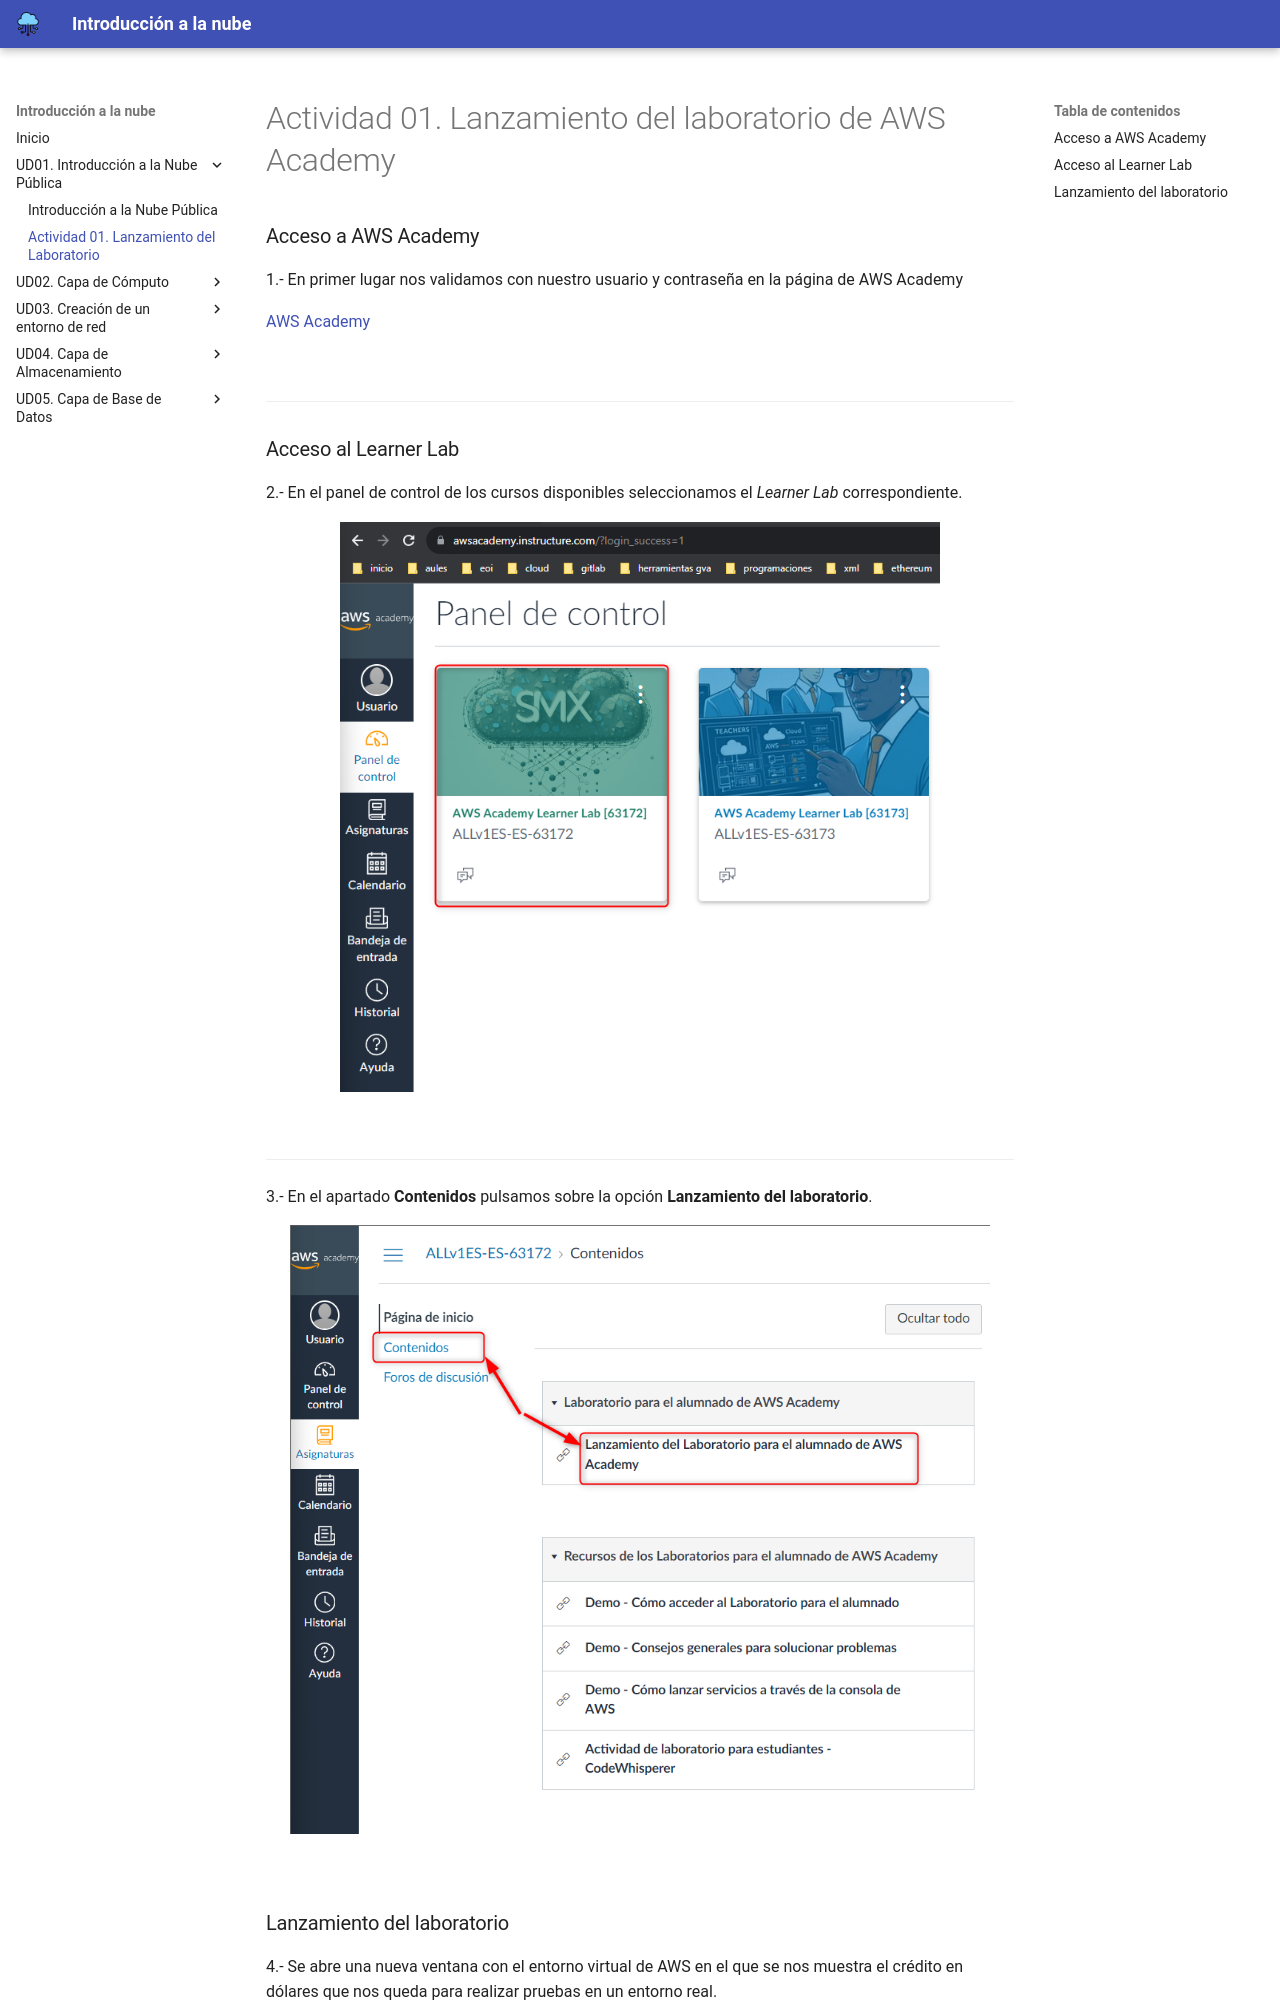

repository: cangulonavas/optativa-cloud-2dam · page: ud01/actividad01.html · generator: mkdocs

---
layout: page
title: Actividad 01. Lanzamiento del Laboratorio
nav_order: 1
---

# Actividad 01. Lanzamiento del laboratorio de AWS Academy

### Acceso a AWS Academy

1.- En primer lugar nos validamos con nuestro usuario y contraseña en la página de AWS Academy

[AWS Academy](https://www.awsacademy.com/)

<br>
___

### Acceso al Learner Lab

2.- En el panel de control de los cursos disponibles seleccionamos el *Learner Lab* correspondiente.

<img src="../images/ud01/practica0/lab_01.png" width=600>

<br>
___


3.- En el apartado **Contenidos** pulsamos sobre la opción **Lanzamiento del laboratorio**.

<img src="../images/ud01/practica0/lab_02.png" width=700>

<br>
